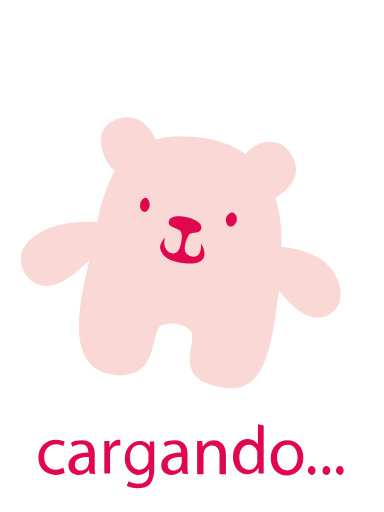
t = 0.00 s
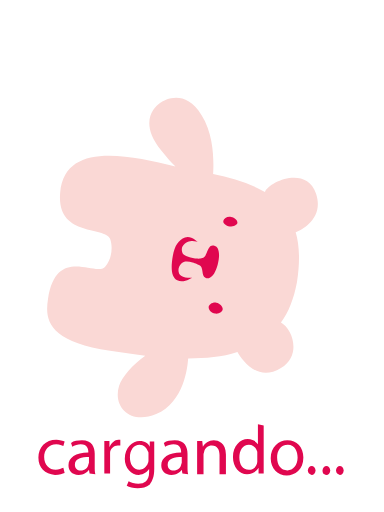
t = 0.25 s
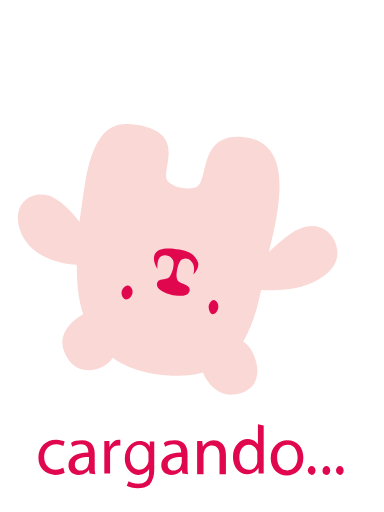
t = 0.50 s
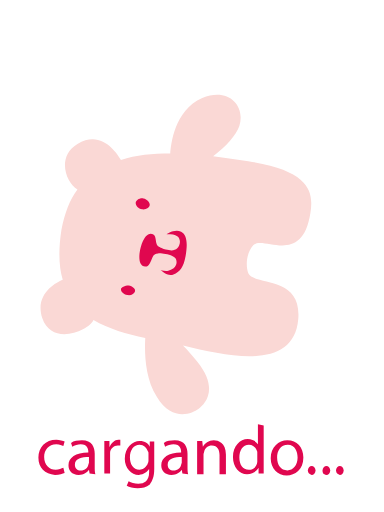
t = 0.75 s

The animated SVG that drew these frames (rendered in a browser with its animation timeline set to each time). Animation: 1 SMIL element (animateTransform=1); one cycle of 1.00 s, repeats indefinitely.

<?xml version="1.0" encoding="utf-8"?>
<!-- Generator: Adobe Illustrator 25.4.1, SVG Export Plug-In . SVG Version: 6.00 Build 0)  -->
<svg version="1.1" height="100px" id="loader" xmlns="http://www.w3.org/2000/svg" xmlns:xlink="http://www.w3.org/1999/xlink" x="0px" y="0px"
	 viewBox="0 0 60 80" style="enable-background:new 0 0 60 80;" xml:space="preserve">
<style type="text/css">
	.st0{fill:#fad8d5;}
	.st1{fill:#E0074F;}
</style>
<g id="oso">
	<path class="st0" d="M52.7,43.6c-1.9-4.4-7.4-4.9-8.7-5c0-2.8-0.2-5.3-1-7.7c1.2-0.7,4.8-3.1,2.5-6.8c-2-3.3-6.1-1.8-7.1,0
		c-1.6-1.2-3.7-2-6.3-2.5c-3.2-0.5-5.8-0.4-7.8,0.2c-0.5-1.2-2.3-4.4-6-3.2c-4.5,1.5-1.9,7.4-0.3,8l0,0c-1.4,2.4-2.2,5.2-2.8,8.1
		c-1.7-0.1-6.1-0.2-9.2,1.8c-4,2.4-2.6,5.5-1.9,6.5c0.7,1,3.1,3.3,7.4-0.2c1-0.8,1.8-1.5,2.4-2.1l0.1-0.1c-1.9,7.7-3.8,17.3,4.1,18
		c7,0.6,5.2-6.9,7.2-7.8c1-0.4,3.1-0.4,4.4,0.8c1.6,1.5-3.4,7.6,5,8.9c3.2,0.5,6.6,0.1,8.1-9.7c0.3-1.8,0.5-3.6,0.8-5.5
		c1.4,2,3.3,3.6,4.7,4.1C51.6,50.4,54.4,47.6,52.7,43.6z"/>
	<g>
		<path class="st1" d="M31.1,39.7c-0.4,0.6-1.4,0.5-1.9,0c-0.4-0.4-0.4-1-0.2-1.8c0.1-0.4,0.4-1,0.4-1c0.3-0.8,1.7-0.3,2-1
			c0.3-0.6-0.2-1.4-2-1.9c-1.5-0.4-2.8-0.3-3,0.5c-0.2,0.7,0.4,0.9,1.1,1.2c0.7,0.3,0.8,0.4,0.9,1c0.1,0.4-0.2,2.6-0.9,2.8
			c-1.1,0.4-1.7-0.6-1.8-1.2c-0.1-0.6,0.1-1.2,0.1-1.2s-1.1,1.1-0.7,2c0.4,1,1.2,1.6,2.9,1.9c1.7,0.3,3.3,0.3,3.8-0.7
			c0.5-1-0.4-2.3-0.4-2.3S31.5,39.2,31.1,39.7z"/>
		<path class="st1" d="M36.3,33.2c-0.4,0-0.9,0.4-1,1s0.3,1.2,0.7,1.2c0.4,0,0.9-0.4,1-1C37.1,33.8,36.7,33.2,36.3,33.2z"/>
		<path class="st1" d="M22.8,30.9c-0.4,0-0.8,0.4-0.9,1c-0.1,0.6,0.2,1.1,0.6,1.2c0.4,0.1,0.8-0.4,0.9-1
			C23.4,31.5,23.1,30.9,22.8,30.9z"/>
	</g>
	
	<animateTransform attributeType="xml"
                    attributeName="transform"
                    type="rotate"
                    from="0 28 40"
                    to="360 28 40"
                    dur="1s"
                    fill="freeze"
                    repeatCount="indefinite"/>
</g>
<g id="loading">
	<path class="st1" d="M10.1,73.9c-0.3,0.1-0.8,0.3-1.5,0.3C7,74.1,6,73.1,6,71.5c0-1.6,1.1-2.8,2.8-2.8c0.5,0,1.1,0.2,1.3,0.3
		l-0.2,0.7c-0.3-0.1-0.5-0.3-1.1-0.3c-1.2,0-1.9,0.9-1.9,2c0,1.2,0.8,2,1.8,2c0.5,0,0.9-0.2,1.2-0.3L10.1,73.9z"/>
	<path class="st1" d="M14,74l-0.1-0.6l0,0c-0.3,0.4-0.8,0.8-1.6,0.8c-1.1,0-1.6-0.7-1.6-1.5c0-1.2,1.1-2,3.1-2v-0.1
		c0-0.4-0.1-1.2-1.2-1.2c-0.4,0-1,0.2-1.3,0.4l-0.2-0.6c0.4-0.3,1.1-0.4,1.7-0.4c1.6,0,2,1.1,2,2.1v2c0,0.4,0,0.9,0.1,1.2L14,74
		L14,74z M13.9,71.4c-1.1,0-2.2,0.2-2.2,1.2c0,0.6,0.4,0.9,0.9,0.9c0.7,0,1.1-0.4,1.2-0.9c0-0.1,0.1-0.2,0.1-0.3V71.4z"/>
	<path class="st1" d="M16.3,70.5c0-0.6,0-1.2,0-1.6h0.8v1l0,0c0.3-0.7,0.8-1.2,1.4-1.2c0.1,0,0.2,0,0.3,0v0.9c-0.1,0-0.2,0-0.4,0
		c-0.6,0-1.2,0.5-1.2,1.2c0,0.1,0,0.3,0,0.4V74h-0.9V70.5z"/>
	<path class="st1" d="M24.1,68.9c0,0.4,0,0.8,0,1.4v3c0,1.2-0.3,1.9-0.7,2.4c-0.5,0.4-1.2,0.6-1.9,0.6s-1.3-0.2-1.7-0.4l0.3-0.7
		c0.4,0.2,0.9,0.4,1.5,0.4c1,0,1.7-0.5,1.7-1.8v-0.5l0,0c-0.3,0.4-0.8,0.9-1.6,0.9c-1.2,0-2.2-1.1-2.2-2.5c0-1.8,1.2-2.8,2.3-2.8
		c0.9,0,1.4,0.4,1.6,0.9l0,0v-0.8h0.7V68.9z M23.2,70.9c0-0.2,0-0.3-0.1-0.4c-0.2-0.5-0.6-1-1.3-1c-0.9,0-1.5,0.8-1.5,2
		c0,1,0.5,1.9,1.5,1.9c0.5,0,1.1-0.4,1.3-1c0.1-0.2,0.1-0.4,0.1-0.5V70.9z"/>
	<path class="st1" d="M28.5,74l-0.1-0.6l0,0c-0.3,0.4-0.8,0.8-1.6,0.8c-1.1,0-1.6-0.7-1.6-1.5c0-1.2,1.1-2,3.1-2v-0.1
		c0-0.4-0.1-1.2-1.2-1.2c-0.4,0-1,0.2-1.3,0.4l-0.2-0.6c0.4-0.3,1.1-0.4,1.7-0.4c1.6,0,2,1.1,2,2.1v2c0,0.4,0,0.9,0.1,1.2L28.5,74
		L28.5,74z M28.4,71.4c-1.1,0-2.2,0.2-2.2,1.2c0,0.6,0.4,0.9,0.9,0.9c0.7,0,1.1-0.4,1.2-0.9c0-0.1,0.1-0.2,0.1-0.3V71.4z"/>
	<path class="st1" d="M30.8,70.3c0-0.5,0-1,0-1.4h0.8l0.1,0.9l0,0c0.3-0.5,0.9-1,1.7-1c0.7,0,1.9,0.4,1.9,2.2v3.1h-1v-3
		c0-0.8-0.3-1.5-1.2-1.5c-0.6,0-1.1,0.4-1.2,1c0,0.1-0.1,0.3-0.1,0.4v3.1h-1C30.8,74.1,30.8,70.3,30.8,70.3z"/>
	<path class="st1" d="M41.2,66.5v6.2c0,0.4,0,1,0,1.3h-0.8v-0.9l0,0c-0.3,0.5-0.9,1-1.8,1c-1.2,0-2.2-1.1-2.2-2.7
		c0-1.7,1.1-2.8,2.3-2.8c0.8,0,1.3,0.4,1.6,0.8l0,0v-3.1L41.2,66.5L41.2,66.5z M40.2,71c0-0.1,0-0.3,0-0.4c-0.2-0.6-0.6-1.1-1.3-1.1
		c-1,0-1.5,0.9-1.5,2s0.5,1.9,1.5,1.9c0.6,0,1.2-0.4,1.3-1.2c0-0.1,0-0.3,0-0.4V71z"/>
	<path class="st1" d="M47.4,71.5c0,1.9-1.3,2.8-2.6,2.8c-1.4,0-2.5-1.1-2.5-2.7c0-1.7,1.2-2.8,2.6-2.8
		C46.4,68.8,47.4,69.9,47.4,71.5z M43.3,71.5c0,1.2,0.6,2,1.6,2c0.9,0,1.6-0.8,1.6-2c0-0.9-0.4-2-1.5-2
		C43.8,69.5,43.3,70.5,43.3,71.5z"/>
	<path class="st1" d="M48.1,73.5c0-0.4,0.3-0.7,0.6-0.7s0.6,0.3,0.6,0.7c0,0.4-0.3,0.7-0.6,0.7C48.4,74.1,48.1,73.9,48.1,73.5z"/>
	<path class="st1" d="M50.4,73.5c0-0.4,0.3-0.7,0.6-0.7s0.6,0.3,0.6,0.7c0,0.4-0.3,0.7-0.6,0.7C50.5,74.1,50.4,73.9,50.4,73.5z"/>
	<path class="st1" d="M52.5,73.5c0-0.4,0.3-0.7,0.6-0.7s0.6,0.3,0.6,0.7c0,0.4-0.3,0.7-0.6,0.7C52.8,74.1,52.5,73.9,52.5,73.5z"/>
</g>
</svg>
